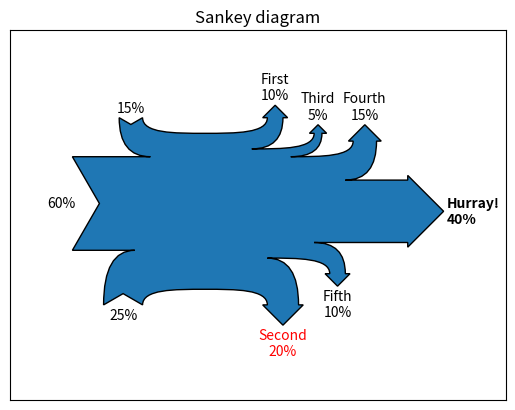

This chart was generated by the following Python code:
from __future__ import print_function

"""
Example by Yannick Copin <ycopin@ipnl.in2p3.fr>
"""

import numpy as np


def sankey(ax,
           outputs=[100.], outlabels=None,
           inputs=[100.], inlabels='',
           dx=40, dy=10, outangle=45, w=3, inangle=30, offset=2, **kwargs):
    """Draw a Sankey diagram.

    outputs: array of outputs, should sum up to 100%
    outlabels: output labels (same length as outputs),
    or None (use default labels) or '' (no labels)
    inputs and inlabels: similar for inputs
    dx: horizontal elongation
    dy: vertical elongation
    outangle: output arrow angle [deg]
    w: output arrow shoulder
    inangle: input dip angle
    offset: text offset
    **kwargs: propagated to Patch (e.g., fill=False)

    Return (patch,[intexts,outtexts]).
    """
    import matplotlib.patches as mpatches
    from matplotlib.path import Path

    outs = np.absolute(outputs)
    outsigns = np.sign(outputs)
    outsigns[-1] = 0  # Last output

    ins = np.absolute(inputs)
    insigns = np.sign(inputs)
    insigns[0] = 0  # First input

    assert sum(outs) == 100, "Outputs don't sum up to 100%"
    assert sum(ins) == 100, "Inputs don't sum up to 100%"

    def add_output(path, loss, sign=1):
        # Arrow tip height
        h = (loss/2 + w) * np.tan(np.radians(outangle))
        move, (x, y) = path[-1]  # Use last point as reference
        if sign == 0:  # Final loss (horizontal)
            path.extend([(Path.LINETO, [x + dx, y]),
                         (Path.LINETO, [x + dx, y + w]),
                         (Path.LINETO, [x + dx + h, y - loss/2]),  # Tip
                         (Path.LINETO, [x + dx, y - loss - w]),
                         (Path.LINETO, [x + dx, y - loss])])
            outtips.append((sign, path[-3][1]))
        else:  # Intermediate loss (vertical)
            path.extend([(Path.CURVE4, [x + dx/2, y]),
                         (Path.CURVE4, [x + dx, y]),
                         (Path.CURVE4, [x + dx, y + sign*dy]),
                         (Path.LINETO, [x + dx - w, y + sign*dy]),
                         # Tip
                         (Path.LINETO, [
                          x + dx + loss/2, y + sign*(dy + h)]),
                         (Path.LINETO, [x + dx + loss + w, y + sign*dy]),
                         (Path.LINETO, [x + dx + loss, y + sign*dy]),
                         (Path.CURVE3, [x + dx + loss, y - sign*loss]),
                         (Path.CURVE3, [x + dx/2 + loss, y - sign*loss])])
            outtips.append((sign, path[-5][1]))

    def add_input(path, gain, sign=1):
        h = (gain / 2) * np.tan(np.radians(inangle))  # Dip depth
        move, (x, y) = path[-1]  # Use last point as reference
        if sign == 0:  # First gain (horizontal)
            path.extend([(Path.LINETO, [x - dx, y]),
                         (Path.LINETO, [x - dx + h, y + gain/2]),  # Dip
                         (Path.LINETO, [x - dx, y + gain])])
            xd, yd = path[-2][1]  # Dip position
            indips.append((sign, [xd - h, yd]))
        else:  # Intermediate gain (vertical)
            path.extend([(Path.CURVE4, [x - dx/2, y]),
                         (Path.CURVE4, [x - dx, y]),
                         (Path.CURVE4, [x - dx, y + sign*dy]),
                         # Dip
                         (Path.LINETO, [
                          x - dx - gain / 2, y + sign*(dy - h)]),
                         (Path.LINETO, [x - dx - gain, y + sign*dy]),
                         (Path.CURVE3, [x - dx - gain, y - sign*gain]),
                         (Path.CURVE3, [x - dx/2 - gain, y - sign*gain])])
            xd, yd = path[-4][1]  # Dip position
            indips.append((sign, [xd, yd + sign*h]))

    outtips = []  # Output arrow tip dir. and positions
    urpath = [(Path.MOVETO, [0, 100])]  # 1st point of upper right path
    lrpath = [(Path.LINETO, [0, 0])]  # 1st point of lower right path
    for loss, sign in zip(outs, outsigns):
        add_output(sign >= 0 and urpath or lrpath, loss, sign=sign)

    indips = []  # Input arrow tip dir. and positions
    llpath = [(Path.LINETO, [0, 0])]  # 1st point of lower left path
    ulpath = [(Path.MOVETO, [0, 100])]  # 1st point of upper left path
    for gain, sign in reversed(list(zip(ins, insigns))):
        add_input(sign <= 0 and llpath or ulpath, gain, sign=sign)

    def revert(path):
        """A path is not just revertable by path[::-1] because of Bezier
        curves."""
        rpath = []
        nextmove = Path.LINETO
        for move, pos in path[::-1]:
            rpath.append((nextmove, pos))
            nextmove = move
        return rpath

    # Concatenate subpathes in correct order
    path = urpath + revert(lrpath) + llpath + revert(ulpath)

    codes, verts = zip(*path)
    verts = np.array(verts)

    # Path patch
    path = Path(verts, codes)
    patch = mpatches.PathPatch(path, **kwargs)
    ax.add_patch(patch)

    if False:  # DEBUG
        print("urpath", urpath)
        print("lrpath", revert(lrpath))
        print("llpath", llpath)
        print("ulpath", revert(ulpath))
        xs, ys = zip(*verts)
        ax.plot(xs, ys, 'go-')

    # Labels

    def set_labels(labels, values):
        """Set or check labels according to values."""
        if labels == '':  # No labels
            return labels
        elif labels is None:  # Default labels
            return ['%2d%%' % val for val in values]
        else:
            assert len(labels) == len(values)
            return labels

    def put_labels(labels, positions, output=True):
        """Put labels to positions."""
        texts = []
        lbls = output and labels or labels[::-1]
        for i, label in enumerate(lbls):
            s, (x, y) = positions[i]  # Label direction and position
            if s == 0:
                t = ax.text(x + offset, y, label,
                            ha=output and 'left' or 'right', va='center')
            elif s > 0:
                t = ax.text(x, y + offset, label, ha='center', va='bottom')
            else:
                t = ax.text(x, y - offset, label, ha='center', va='top')
            texts.append(t)
        return texts

    outlabels = set_labels(outlabels, outs)
    outtexts = put_labels(outlabels, outtips, output=True)

    inlabels = set_labels(inlabels, ins)
    intexts = put_labels(inlabels, indips, output=False)

    # Axes management
    ax.set_xlim(verts[:, 0].min() - dx, verts[:, 0].max() + dx)
    ax.set_ylim(verts[:, 1].min() - dy, verts[:, 1].max() + dy)
    ax.set_aspect('equal', adjustable='datalim')

    return patch, [intexts, outtexts]


if __name__ == '__main__':

    import matplotlib.pyplot as plt

    outputs = [10., -20., 5., 15., -10., 40.]
    outlabels = ['First', 'Second', 'Third', 'Fourth', 'Fifth', 'Hurray!']
    outlabels = [s + '\n%d%%' % abs(l) for l, s in zip(outputs, outlabels)]

    inputs = [60., -25., 15.]

    fig = plt.figure()
    ax = fig.add_subplot(1, 1, 1, xticks=[], yticks=[], title="Sankey diagram")

    patch, (intexts, outtexts) = sankey(ax, outputs=outputs,
                                        outlabels=outlabels, inputs=inputs,
                                        inlabels=None)
    outtexts[1].set_color('r')
    outtexts[-1].set_fontweight('bold')

    plt.show()
